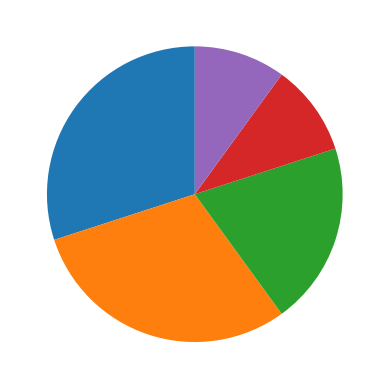

Write the Python code that produced this figure.
import matplotlib.pyplot as plt
import numpy as np

x = np.array([30, 30, 20, 10, 10])

plt.pie(x, startangle = 90)

plt.show()